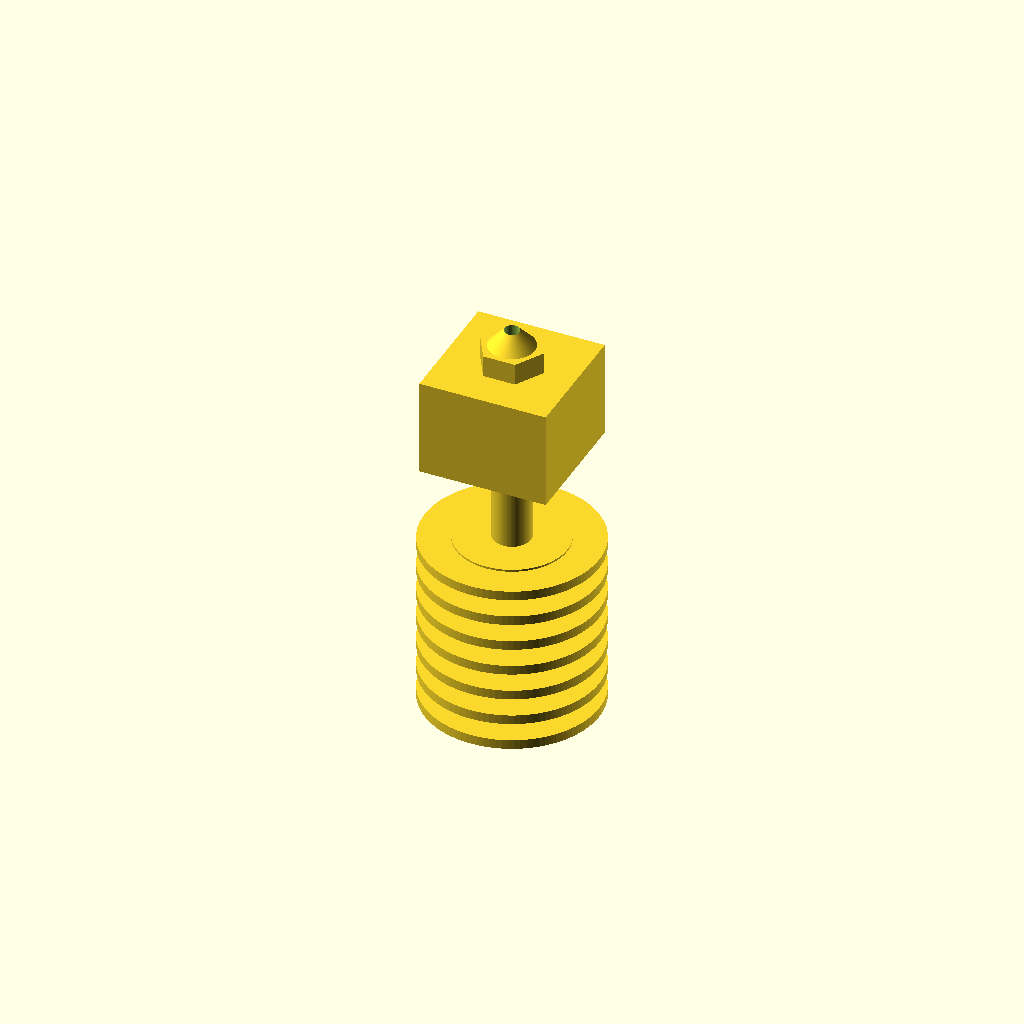
Cell 1: rendered with the file's own defaults.
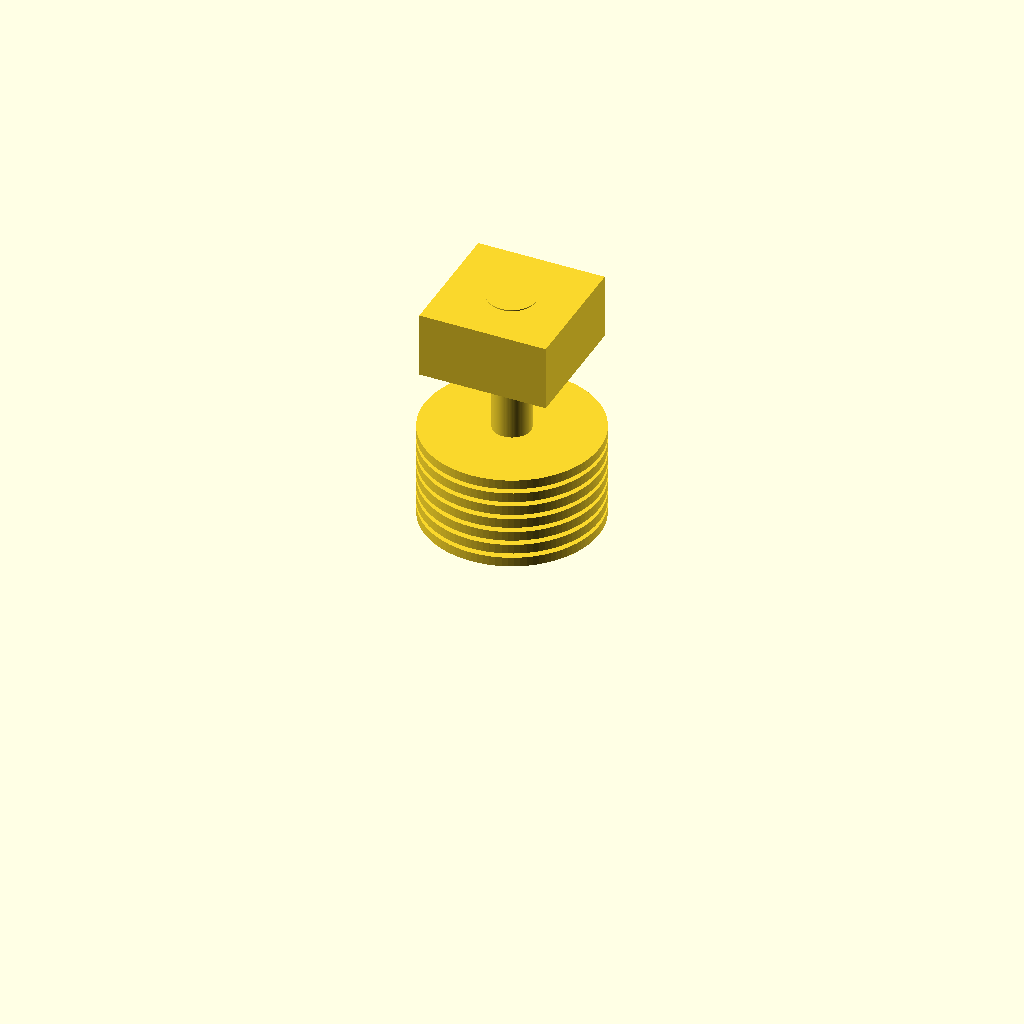
Cell 2 — total_length_mm set to 0.1, the other parameters unchanged.
All cells are drawn from one camera (rotation 55°, 0°, 25°, orthographic, colour scheme Cornfield), so only the parameter changes between them.
The OpenSCAD source (results/craft/scad/hot_end__JHeadMk5.scad):
// 3D Printer Hot End (stylized) - ONE connected solid
// Targets:
// - Total length: 51.2mm
// - Barrel (heatbreak) diameter: 4.75mm
// - Filament path: 1.75mm (bore set by filament_bore_diameter_mm)

$fn = 96;

// Parameters
total_length_mm = 51.2;                 //[25.6:102.4:0.1]
barrel_diameter_mm = 4.75;              //[2.4:9.5:0.05]
filament_diameter_mm = 1.75;            //[1.0:3.0:0.05]
filament_clearance_mm = 0.2;            //[0.0:0.6:0.05]
filament_bore_diameter_mm = 1.95;       //[1.2:3.5:0.05]

// Small overlap to guarantee watertight unions/differences
overlap = 0.25;

// --- Derived / fixed feature sizes (stylized E3D-like) ---
barrel_r = barrel_diameter_mm/2;

// Segment lengths (sum to total_length_mm)
heatsink_h = 22.0;
heatbreak_h = 12.0;                     // includes the 4.75mm barrel section
heaterblock_h = 12.0;
nozzle_h = total_length_mm - (heatsink_h + heatbreak_h + heaterblock_h); // remainder

// Ensure nozzle_h is non-negative for given total length
nozzle_h_safe = (nozzle_h < 3) ? 3 : nozzle_h;

// Rebalance if nozzle_h was clamped
extra = nozzle_h_safe - nozzle_h;
heatsink_h_adj = heatsink_h - extra;    // keep total length exact
heatsink_h_final = (heatsink_h_adj < 10) ? 10 : heatsink_h_adj;

// Recompute to keep exact total length if heatsink got clamped
extra2 = (heatsink_h_adj < 10) ? (10 - heatsink_h_adj) : 0;
heaterblock_h_final = heaterblock_h - extra2;
heaterblock_h_final2 = (heaterblock_h_final < 8) ? 8 : heaterblock_h_final;

// Final recompute nozzle to keep exact total length
nozzle_h_final = total_length_mm - (heatsink_h_final + heatbreak_h + heaterblock_h_final2);

// Feature diameters
heatsink_od = 22.0;
heatsink_core_od = 12.0;
fin_count = 7;
fin_th = 1.2;
fin_gap = (heatsink_h_final - fin_count*fin_th) / (fin_count-1);
fin_gap_final = (fin_gap < 0.6) ? 0.6 : fin_gap;

heaterblock_xy = 16.0;
heaterblock_z = heaterblock_h_final2;

nozzle_hex_flat = 7.0;                  // across flats (stylized)
nozzle_tip_d = 1.2;
nozzle_top_d = 6.0;

// Positions along Z (centered assembly)
z0 = -total_length_mm/2;
z_heatsink0 = z0;
z_heatbreak0 = z_heatsink0 + heatsink_h_final;
z_block0 = z_heatbreak0 + heatbreak_h;
z_nozzle0 = z_block0 + heaterblock_z;

// Helpers
module hex_prism(af=7, h=5, center=false) {
    // across flats -> circumradius
    r = af / (2*cos(180/6));
    cylinder(r=r, h=h, center=center, $fn=6);
}

module heatsink() {
    // Core + fins (all connected)
    union() {
        // Core cylinder
        translate([0,0, z_heatsink0 + heatsink_h_final/2])
            cylinder(d=heatsink_core_od, h=heatsink_h_final, center=true);

        // Fins
        for (i = [0:fin_count-1]) {
            z_fin = z_heatsink0 + i*(fin_th + fin_gap_final) + fin_th/2;
            translate([0,0,z_fin])
                cylinder(d=heatsink_od, h=fin_th, center=true);
        }

        // Top cap / mount stub (keeps it hotend-like)
        top_cap_h = 3.0;
        translate([0,0, z_heatsink0 + heatsink_h_final - top_cap_h/2 + overlap/2])
            cylinder(d=heatsink_core_od+2, h=top_cap_h+overlap, center=true);
    }
}

module heatbreak_barrel() {
    // 4.75mm barrel diameter section (requested)
    translate([0,0, z_heatbreak0 + heatbreak_h/2])
        cylinder(d=barrel_diameter_mm, h=heatbreak_h + overlap, center=true);
}

module heater_block() {
    // Block centered on its segment; includes a small neck overlap to ensure connection
    translate([0,0, z_block0 + heaterblock_z/2])
        cube([heaterblock_xy, heaterblock_xy, heaterblock_z + overlap], center=true);
}

module nozzle() {
    // Stylized nozzle: hex + conical tip, connected to heater block
    union() {
        hex_h = min(4.0, nozzle_h_final*0.55);
        cone_h = nozzle_h_final - hex_h;

        // Hex portion (top of nozzle)
        translate([0,0, z_nozzle0 + hex_h/2 - overlap/2])
            hex_prism(af=nozzle_hex_flat, h=hex_h + overlap, center=true);

        // Cone to tip
        translate([0,0, z_nozzle0 + hex_h + cone_h/2])
            cylinder(d1=nozzle_top_d, d2=nozzle_tip_d, h=cone_h + overlap, center=true);
    }
}

module filament_bore() {
    // Through-bore for 1.75mm filament (with clearance)
    // Use filament_bore_diameter_mm parameter; ensure it is >= filament_diameter_mm + clearance
    bore_d = max(filament_bore_diameter_mm, filament_diameter_mm + filament_clearance_mm);
    translate([0,0,0])
        cylinder(d=bore_d, h=total_length_mm + 2*overlap, center=true);
}

module hotend_solid() {
    // ONE connected solid assembly
    union() {
        heatsink();
        heatbreak_barrel();
        heater_block();
        nozzle();

        // Small internal "neck" overlap between heatsink core and heatbreak (guarantees union)
        neck_h = 1.2;
        translate([0,0, z_heatbreak0 - neck_h/2 + overlap/2])
            cylinder(d=heatsink_core_od, h=neck_h + overlap, center=true);

        // Small overlap between heatbreak and heater block (guarantees union)
        bridge_h = 1.2;
        translate([0,0, z_block0 - bridge_h/2 + overlap/2])
            cylinder(d=barrel_diameter_mm + 1.0, h=bridge_h + overlap, center=true);

        // Small overlap between heater block and nozzle (guarantees union)
        bridge2_h = 1.2;
        translate([0,0, z_nozzle0 - bridge2_h/2 + overlap/2])
            cylinder(d=nozzle_top_d, h=bridge2_h + overlap, center=true);
    }
}

difference() {
    hotend_solid();
    filament_bore();
}
Parameter table extracted from the source (name, type, default, range or options):
total_length_mm: number, default 51.2, range 0.1 to 25.6, step 102.4
barrel_diameter_mm: number, default 4.75, range 0.05 to 2.4, step 9.5
filament_diameter_mm: number, default 1.75, range 0.05 to 1, step 3
filament_clearance_mm: number, default 0.2, range 0 to 0.05, step 0.6
filament_bore_diameter_mm: number, default 1.95, range 0.05 to 1.2, step 3.5
overlap: number, default 0.25
heatsink_h: number, default 22
heatbreak_h: number, default 12
heaterblock_h: number, default 12
heatsink_od: number, default 22
heatsink_core_od: number, default 12
fin_count: number, default 7
fin_th: number, default 1.2
heaterblock_xy: number, default 16
nozzle_hex_flat: number, default 7
nozzle_tip_d: number, default 1.2
nozzle_top_d: number, default 6
